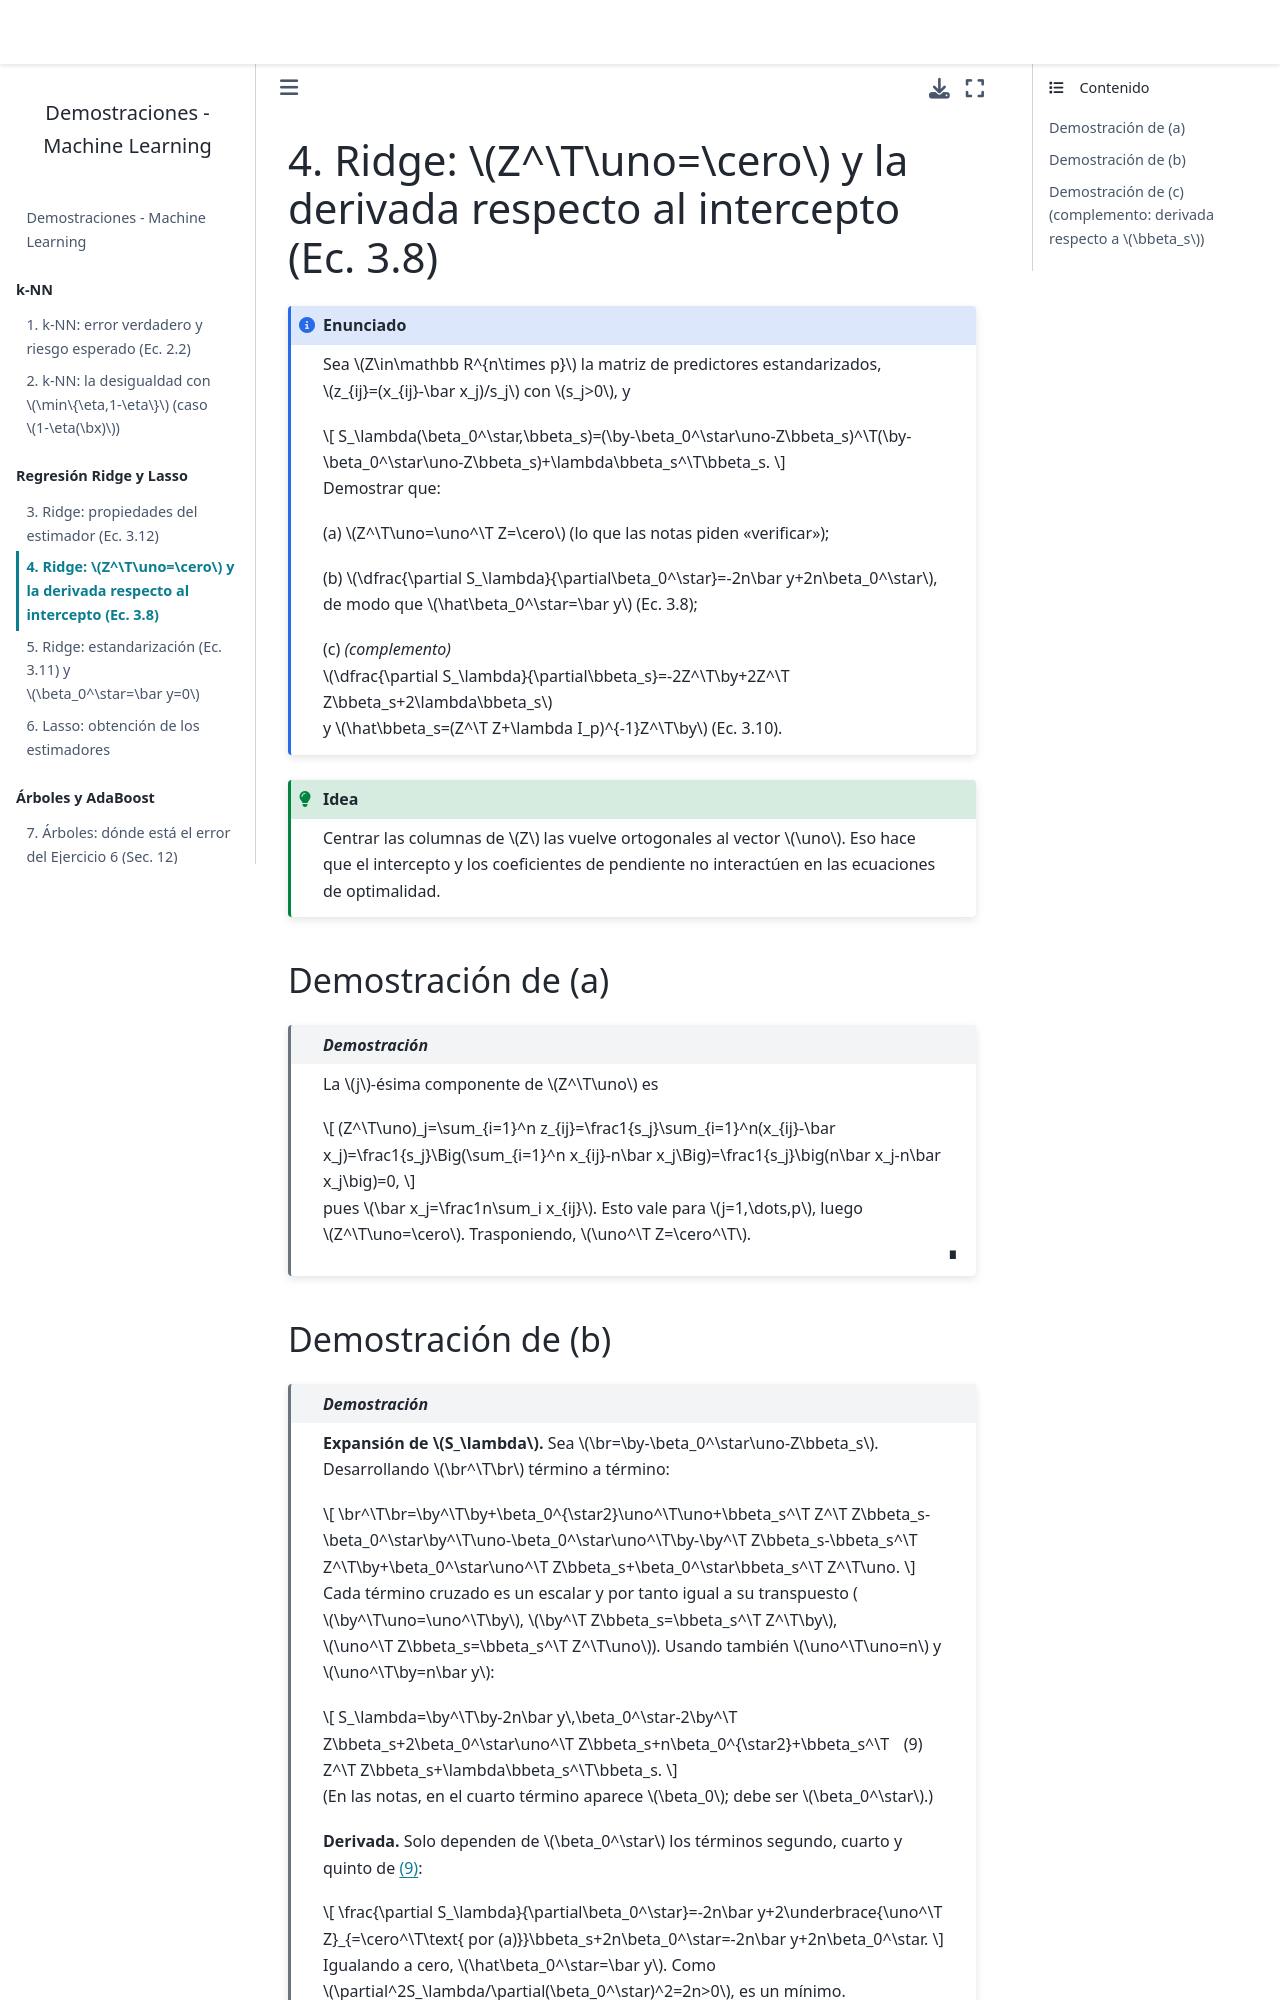

repository: BetzyW/Demostraciones-ML · page: cap04_ridge_intercepto.html · generator: jekyll

# 4. Ridge: $Z^\T\uno=\cero$ y la derivada respecto al intercepto (Ec. 3.8)

````{admonition} Enunciado
:class: note

Sea $Z\in\mathbb R^{n\times p}$ la matriz de predictores estandarizados, $z_{ij}=(x_{ij}-\bar x_j)/s_j$ con
$s_j>0$, y

$$
S_\lambda(\beta_0^\star,\bbeta_s)=(\by-\beta_0^\star\uno-Z\bbeta_s)^\T(\by-\beta_0^\star\uno-Z\bbeta_s)+\lambda\bbeta_s^\T\bbeta_s.
$$

Demostrar que:

(a) $Z^\T\uno=\uno^\T Z=\cero$ (lo que las notas piden «verificar»);

(b) $\dfrac{\partial S_\lambda}{\partial\beta_0^\star}=-2n\bar y+2n\beta_0^\star$, de modo que $\hat\beta_0^\star=\bar y$ (Ec. 3.8);

(c) *(complemento)* $\dfrac{\partial S_\lambda}{\partial\bbeta_s}=-2Z^\T\by+2Z^\T Z\bbeta_s+2\lambda\bbeta_s$ y $\hat\bbeta_s=(Z^\T Z+\lambda I_p)^{-1}Z^\T\by$ (Ec. 3.10).
````

```{admonition} Idea
:class: tip

Centrar las columnas de $Z$ las vuelve ortogonales al vector $\uno$. Eso hace que el intercepto
y los coeficientes de pendiente no interactúen en las ecuaciones de optimalidad.
```

## Demostración de (a)

````{admonition} Demostración
:class: demo
La $j$-ésima componente de $Z^\T\uno$ es

$$
(Z^\T\uno)_j=\sum_{i=1}^n z_{ij}=\frac1{s_j}\sum_{i=1}^n(x_{ij}-\bar x_j)=\frac1{s_j}\Big(\sum_{i=1}^n x_{ij}-n\bar x_j\Big)=\frac1{s_j}\big(n\bar x_j-n\bar x_j\big)=0,
$$

pues $\bar x_j=\frac1n\sum_i x_{ij}$. Esto vale para $j=1,\dots,p$, luego $Z^\T\uno=\cero$. Trasponiendo, $\uno^\T Z=\cero^\T$.
````
